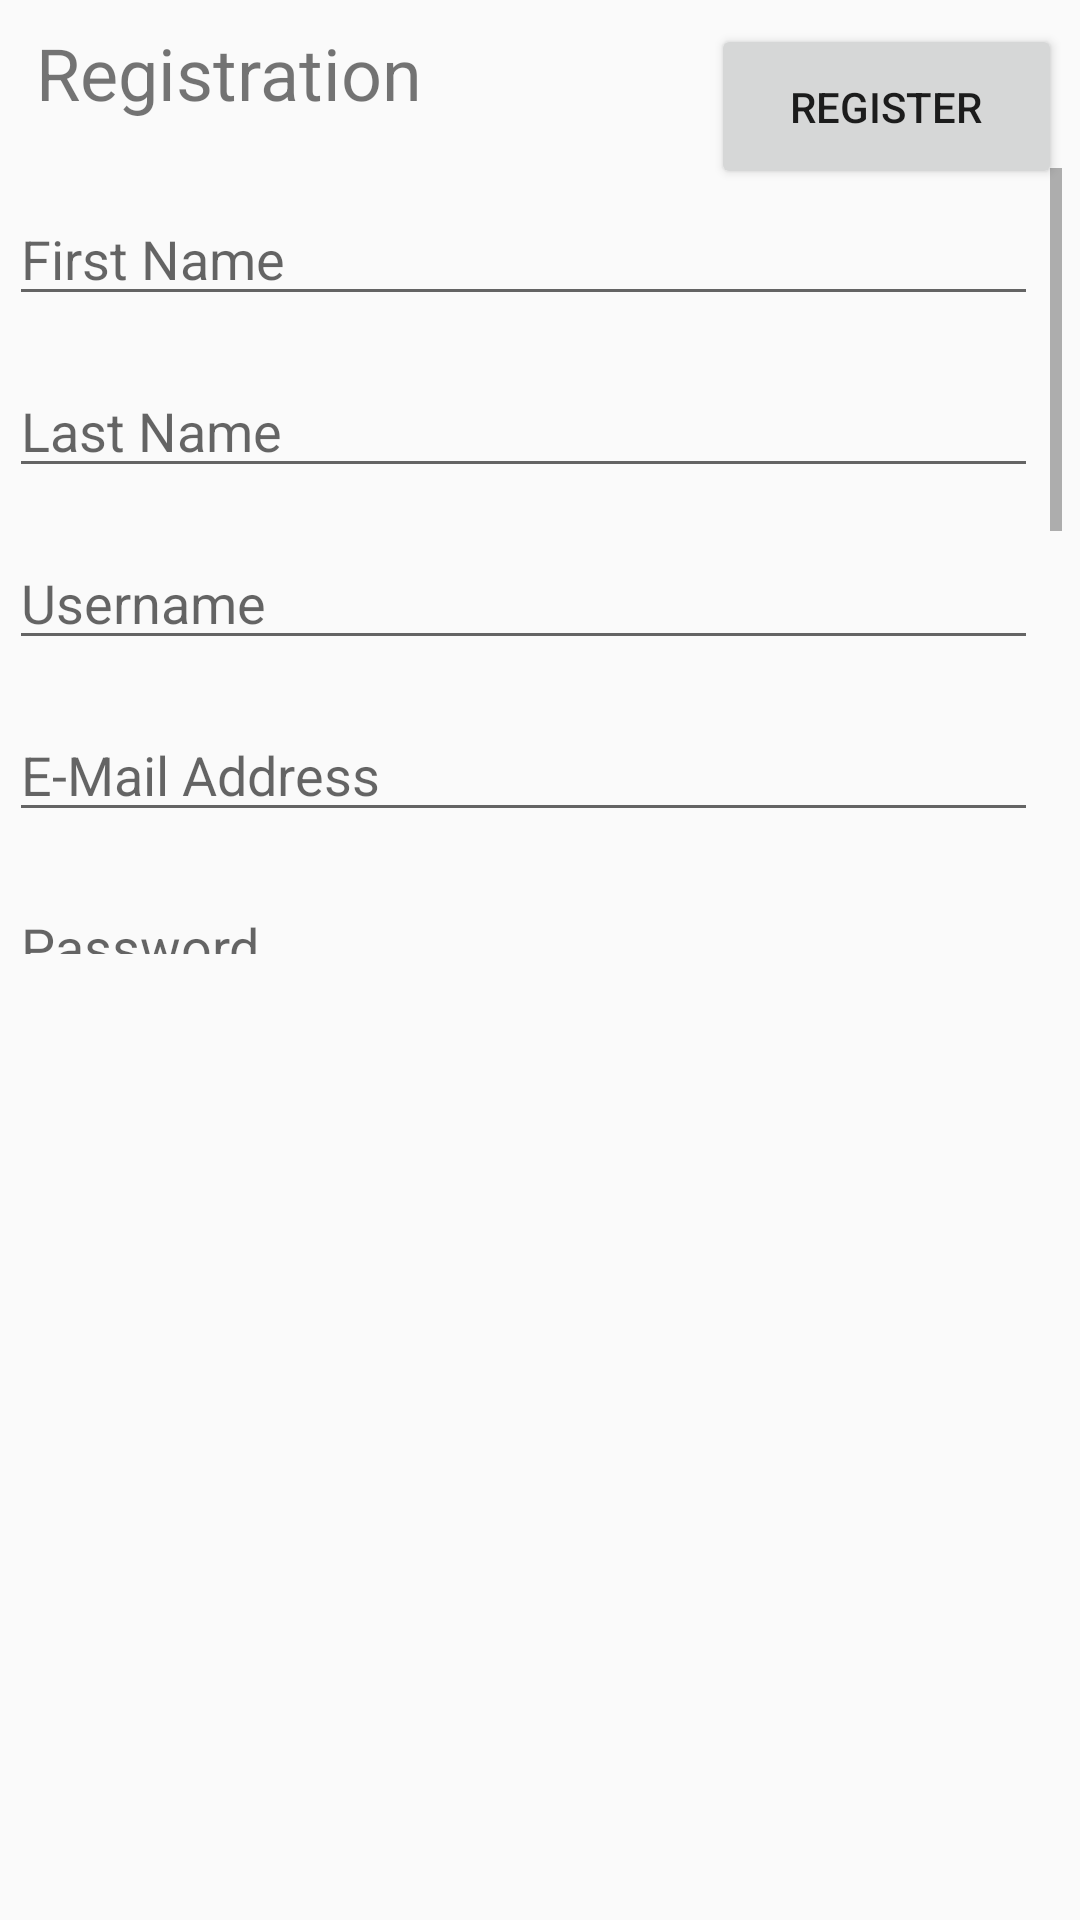

Layout XML and referenced resources for this Android screen:
<!-- AndroidManifest.xml: application theme AppTheme -->
<!-- res/layout/registration_page.xml -->
<?xml version="1.0" encoding="utf-8"?>
<android.support.constraint.ConstraintLayout xmlns:android="http://schemas.android.com/apk/res/android"
    xmlns:app="http://schemas.android.com/apk/res-auto"
    xmlns:tools="http://schemas.android.com/tools"
    android:layout_width="match_parent"
    android:layout_height="match_parent"
    tools:context=".Registration_Page">

    <TextView
        android:id="@+id/textView2"
        android:layout_width="219dp"
        android:layout_height="44dp"
        android:layout_marginStart="8dp"
        android:layout_marginTop="8dp"
        android:layout_marginEnd="8dp"
        android:layout_marginBottom="8dp"
        android:text="Registration"
        android:textSize="24sp"
        app:layout_constraintBottom_toBottomOf="parent"
        app:layout_constraintEnd_toEndOf="parent"
        app:layout_constraintHorizontal_bias="0.033"
        app:layout_constraintStart_toStartOf="parent"
        app:layout_constraintTop_toTopOf="parent"
        app:layout_constraintVertical_bias="0.0" />

    <Button
        android:id="@+id/RegButton"
        android:layout_width="117dp"
        android:layout_height="55dp"
        android:layout_marginStart="8dp"
        android:layout_marginTop="8dp"
        android:layout_marginEnd="8dp"
        android:layout_marginBottom="8dp"
        android:text="Register"
        app:layout_constraintBottom_toBottomOf="parent"
        app:layout_constraintEnd_toEndOf="parent"
        app:layout_constraintStart_toEndOf="@+id/textView2"
        app:layout_constraintTop_toTopOf="parent"
        app:layout_constraintVertical_bias="0.0" />


    <ScrollView
        android:layout_width="359dp"
        android:layout_height="262dp"
        android:layout_marginTop="4dp"
        android:layout_marginEnd="8dp"
        app:layout_constraintEnd_toEndOf="parent"
        app:layout_constraintHorizontal_bias="0.764"
        app:layout_constraintStart_toStartOf="parent"
        app:layout_constraintTop_toBottomOf="@+id/textView2">

        <TableLayout
            android:layout_width="match_parent"
            android:layout_height="match_parent"
            android:stretchColumns="1">

            <EditText
                android:id="@+id/RegFirstName"
                android:layout_width="wrap_content"
                android:layout_height="wrap_content"
                android:layout_marginStart="8dp"
                android:layout_marginTop="8dp"
                android:layout_marginEnd="8dp"
                android:layout_marginBottom="8dp"
                android:ems="10"
                android:hint="First Name"
                android:inputType="textPersonName"
                app:layout_constraintBottom_toBottomOf="parent"
                app:layout_constraintEnd_toEndOf="parent"
                app:layout_constraintHorizontal_bias="0.477"
                app:layout_constraintStart_toStartOf="parent"
                app:layout_constraintTop_toTopOf="parent"
                app:layout_constraintVertical_bias="0.12" />

            <EditText
                android:id="@+id/RegLastName"
                android:layout_width="313dp"
                android:layout_height="wrap_content"
                android:layout_marginStart="8dp"
                android:layout_marginTop="8dp"
                android:layout_marginEnd="8dp"
                android:layout_marginBottom="8dp"
                android:ems="10"
                android:hint="Last Name"
                android:inputType="textPersonName"
                app:layout_constraintBottom_toBottomOf="parent"
                app:layout_constraintEnd_toEndOf="parent"
                app:layout_constraintHorizontal_bias="0.477"
                app:layout_constraintStart_toStartOf="parent"
                app:layout_constraintTop_toTopOf="parent"
                app:layout_constraintVertical_bias="0.222" />

            <EditText
                android:id="@+id/RegUsername"
                android:layout_width="wrap_content"
                android:layout_height="wrap_content"
                android:layout_marginStart="8dp"
                android:layout_marginTop="8dp"
                android:layout_marginEnd="8dp"
                android:layout_marginBottom="8dp"
                android:ems="10"
                android:hint="Username"
                android:inputType="textPersonName"
                app:layout_constraintBottom_toBottomOf="parent"
                app:layout_constraintEnd_toEndOf="parent"
                app:layout_constraintHorizontal_bias="0.477"
                app:layout_constraintStart_toStartOf="parent"
                app:layout_constraintTop_toTopOf="parent"
                app:layout_constraintVertical_bias="0.325" />

            <EditText
                android:id="@+id/emailAddress"
                android:layout_width="wrap_content"
                android:layout_height="wrap_content"
                android:layout_marginStart="8dp"
                android:layout_marginTop="8dp"
                android:layout_marginEnd="8dp"
                android:layout_marginBottom="8dp"
                android:ems="10"
                android:hint="E-Mail Address"
                android:inputType="textPersonName"
                app:layout_constraintBottom_toBottomOf="parent"
                app:layout_constraintEnd_toEndOf="parent"
                app:layout_constraintHorizontal_bias="0.477"
                app:layout_constraintStart_toStartOf="parent"
                app:layout_constraintTop_toTopOf="parent"
                app:layout_constraintVertical_bias="0.427" />

            <EditText
                android:id="@+id/RegPassword"
                android:layout_width="wrap_content"
                android:layout_height="wrap_content"
                android:layout_marginStart="8dp"
                android:layout_marginTop="8dp"
                android:layout_marginEnd="8dp"
                android:layout_marginBottom="8dp"
                android:ems="10"
                android:hint="Password"
                android:inputType="textPassword"
                app:layout_constraintBottom_toBottomOf="parent"
                app:layout_constraintEnd_toEndOf="parent"
                app:layout_constraintHorizontal_bias="0.477"
                app:layout_constraintStart_toStartOf="parent"
                app:layout_constraintTop_toTopOf="parent"
                app:layout_constraintVertical_bias="0.53" />

            <EditText
                android:id="@+id/PasswordConfirm"
                android:layout_width="wrap_content"
                android:layout_height="wrap_content"
                android:layout_marginStart="8dp"
                android:layout_marginTop="8dp"
                android:layout_marginEnd="8dp"
                android:layout_marginBottom="8dp"
                android:ems="10"
                android:hint="Confirm Password"
                android:inputType="textPassword"
                app:layout_constraintBottom_toBottomOf="parent"
                app:layout_constraintEnd_toEndOf="parent"
                app:layout_constraintHorizontal_bias="0.477"
                app:layout_constraintStart_toStartOf="parent"
                app:layout_constraintTop_toTopOf="parent"
                app:layout_constraintVertical_bias="0.632" />

            <TextView
                android:id="@+id/textView10"
                android:layout_width="match_parent"
                android:layout_height="223dp" />

        </TableLayout>
    </ScrollView>

</android.support.constraint.ConstraintLayout>
<!-- resources referenced by this layout -->
<resources>
  <style name="AppTheme" parent="Theme.AppCompat.Light.NoActionBar">
          
          <item name="colorPrimary">@color/colorPrimary</item>
          <item name="colorPrimaryDark">@color/colorPrimaryDark</item>
          <item name="colorAccent">@color/colorAccent</item>
  
      </style>
  <!-- not gathered from this repository: default colours our renderer supplied (Android Studio template values) -->
  <color name="colorPrimary">#FF6200EE</color>
  <color name="colorPrimaryDark">#FF3700B3</color>
  <color name="colorAccent">#FF03DAC5</color>
</resources>
